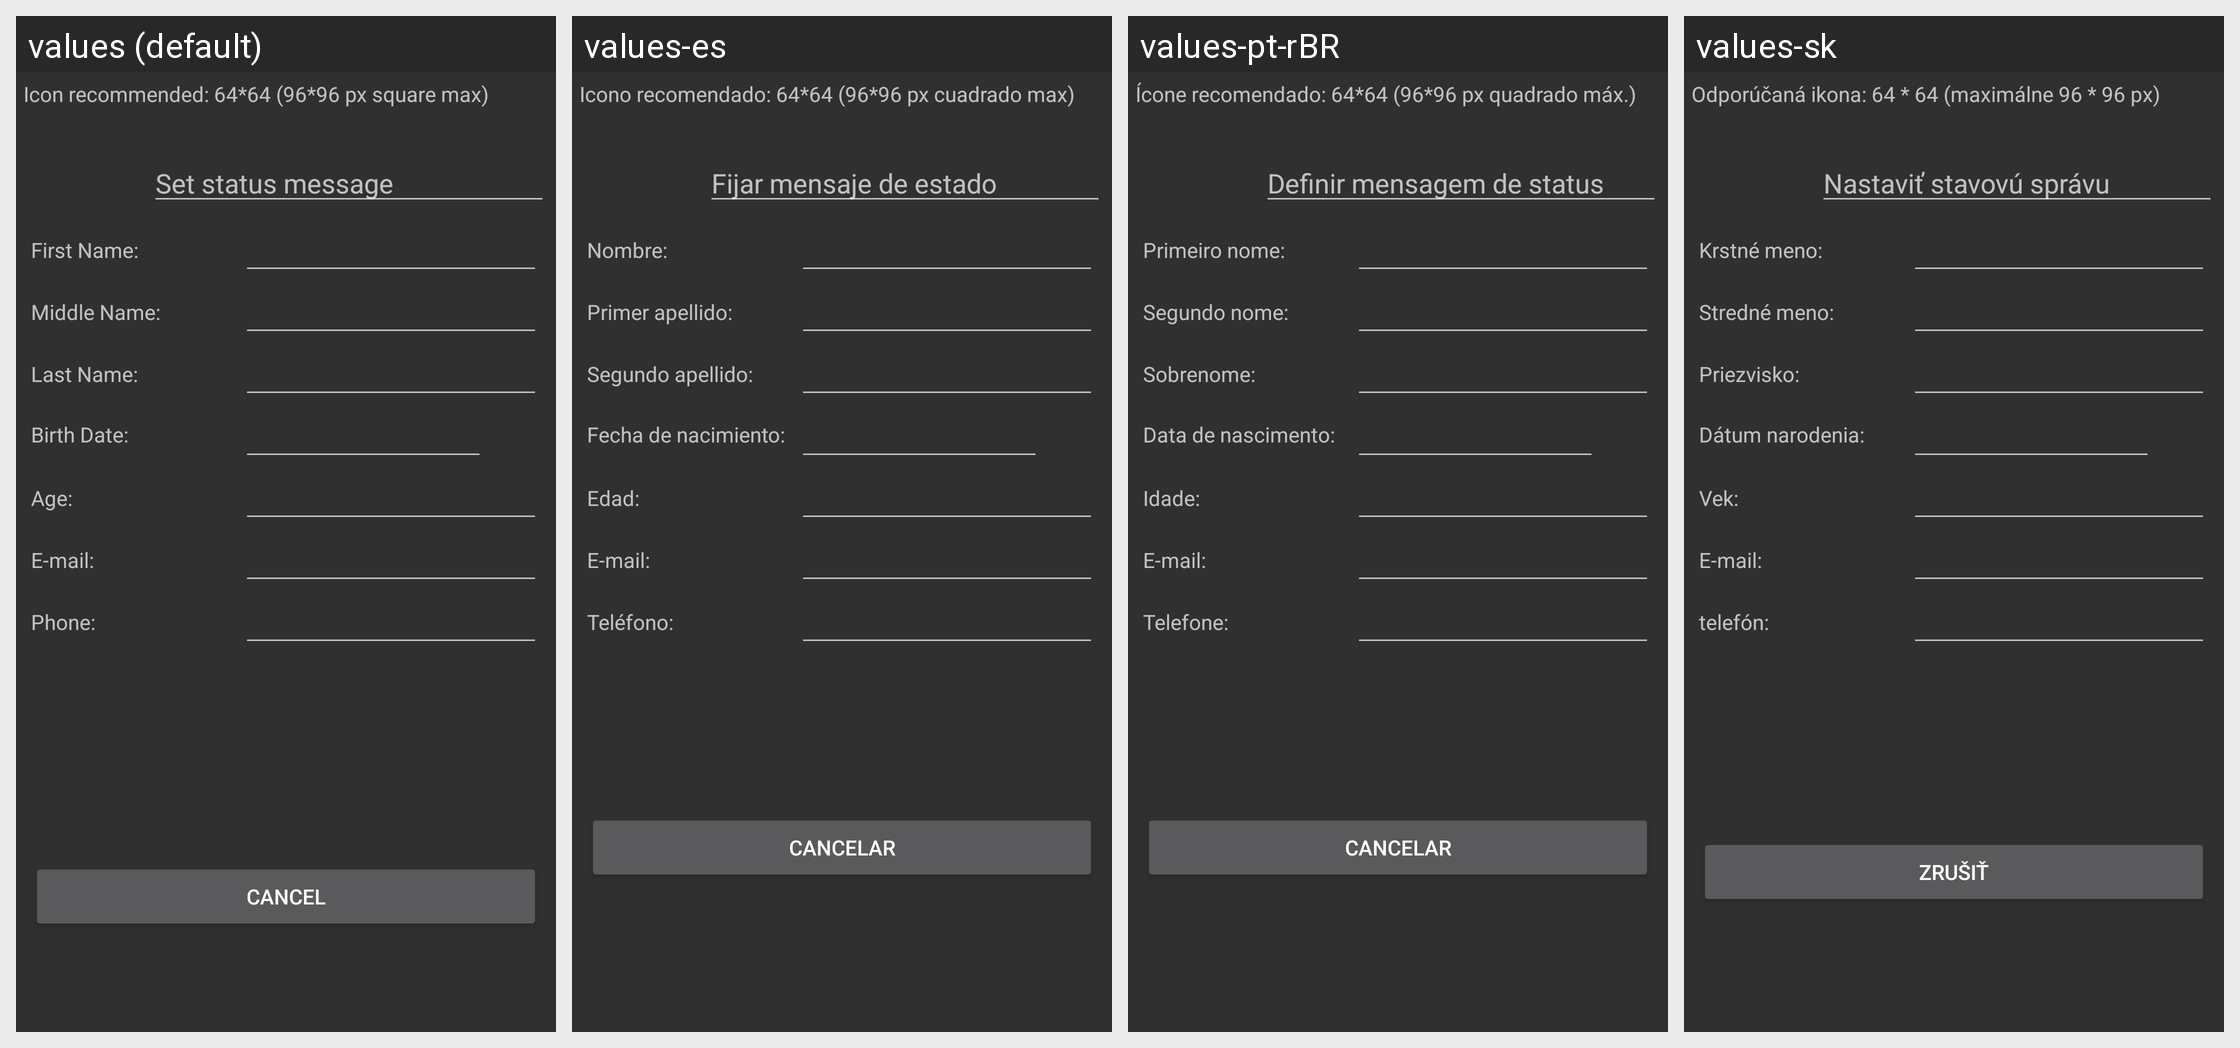

For this localized Android screen grid, give each drawn string resource with its value in every locale shown.
Android screen res/layout/account_info_presence_status.xml rendered under 4 locales, left to right: values (default), values-es, values-pt-rBR, values-sk. Device: Nexus 5 (rendered at 1080×1920; each locale shown at half size, 540×960, under a caption strip naming it); theme AppTheme.
Other locales in the repository, not shown: values-ar, values-de, values-in, values-ru, values-zh-rCN.
Strings drawn on this screen, with the default value and each locale's value (text and hints the layout hard-codes, and strings that could not be matched under every locale, appear in the picture but are not listed):

avatar_size_hint
  values: Icon recommended: 64*64 (96*96 px square max)
  values-es: Icono recomendado: 64*64 (96*96 px cuadrado max)
  values-pt-rBR: Ícone recomendado: 64*64 (96*96 px quadrado máx.)
  values-sk: Odporúčaná ikona: 64 * 64 (maximálne 96 * 96 px)

edit_status_message_tip
  values: Set status message
  values-es: Fijar mensaje de estado
  values-pt-rBR: Definir mensagem de status
  values-sk: Nastaviť stavovú správu

accountinfo_first_name
  values: First Name:
  values-es: Nombre:
  values-pt-rBR: Primeiro nome:
  values-sk: Krstné meno:

accountinfo_middle_name
  values: Middle Name:
  values-es: Primer apellido:
  values-pt-rBR: Segundo nome:
  values-sk: Stredné meno:

accountinfo_last_name
  values: Last Name:
  values-es: Segundo apellido:
  values-pt-rBR: Sobrenome:
  values-sk: Priezvisko:

accountinfo_birth_date
  values: Birth Date:
  values-es: Fecha de nacimiento:
  values-pt-rBR: Data de nascimento:
  values-sk: Dátum narodenia:

accountinfo_age
  values: Age:
  values-es: Edad:
  values-pt-rBR: Idade:
  values-sk: Vek:

accountinfo_email
  values: E-mail:
  values-es: E-mail:
  values-pt-rBR: E-mail:
  values-sk: E-mail:

accountinfo_phone
  values: Phone:
  values-es: Teléfono:
  values-pt-rBR: Telefone:
  values-sk: telefón:

cancel
  values: Cancel
  values-es: Cancelar
  values-pt-rBR: Cancelar
  values-sk: Zrušiť
